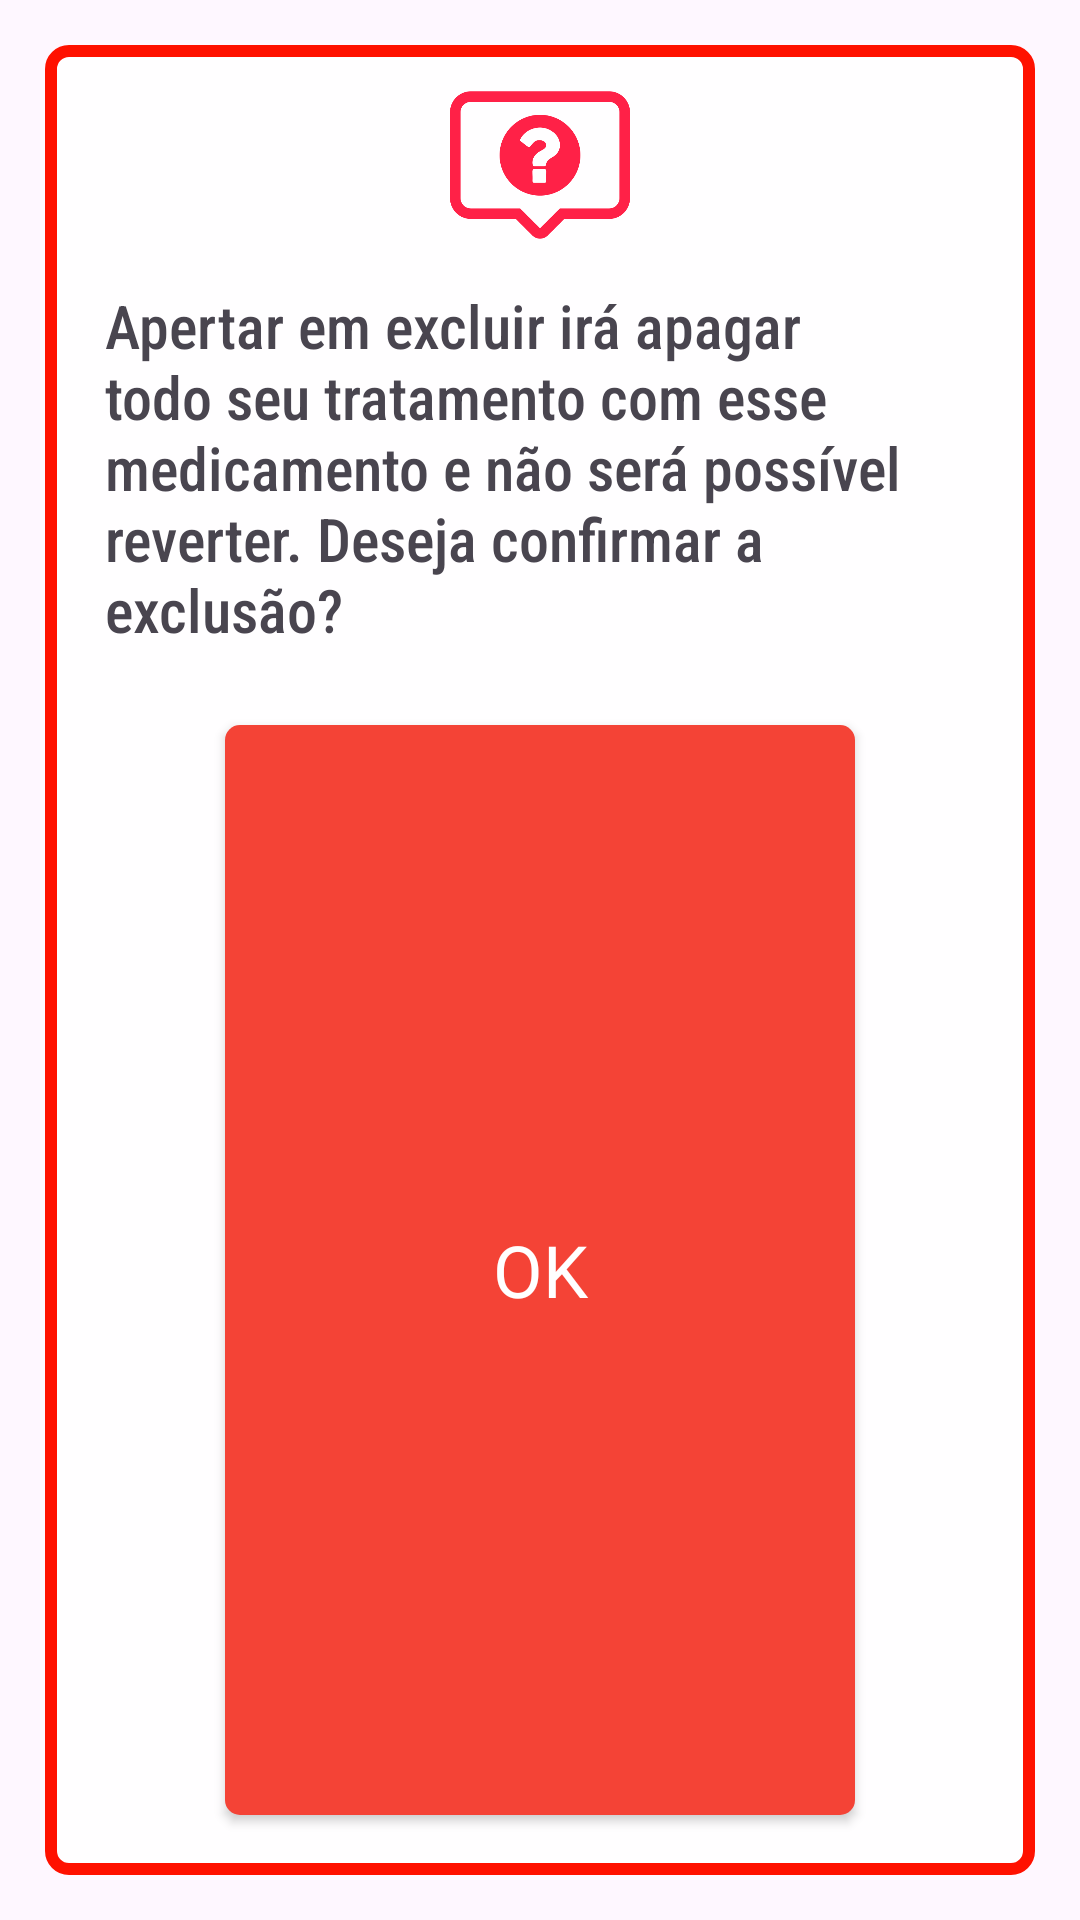

Here is an Android app screen rendered from its layout file. Give the layout XML and the strings, colors and styles it references.
<!-- AndroidManifest.xml: application theme Theme.Material3.Light.NoActionBar -->
<!-- res/layout/popup_help.xml -->
<LinearLayout xmlns:android="http://schemas.android.com/apk/res/android"
    xmlns:app="http://schemas.android.com/apk/res-auto"
    android:layout_width="match_parent"
    android:layout_height="wrap_content"
    android:gravity="center_horizontal"
    android:orientation="vertical"
    android:padding="10dp">

    <LinearLayout
        android:layout_width="match_parent"
        android:layout_height="match_parent"
        android:layout_margin="5dp"
        android:background="@drawable/bg_list_alert"
        android:orientation="vertical">

        <ImageView
            android:id="@+id/imageView15"
            android:layout_width="match_parent"
            android:layout_height="60dp"
            android:layout_marginTop="10dp"
            android:src="@drawable/ponto_de_interrogacao" />

        <TextView
            android:id="@+id/textHelp"
            android:layout_width="match_parent"
            android:layout_height="wrap_content"
            android:layout_marginLeft="20dp"
            android:layout_marginTop="10dp"
            android:layout_marginRight="20dp"
            android:layout_marginBottom="10dp"
            android:fontFamily="sans-serif-condensed-medium"
            android:text="Apertar em excluir irá apagar todo seu tratamento com esse medicamento e não será possível reverter. Deseja confirmar a exclusão?"
            android:textAlignment="textStart"
            android:textAllCaps="false"
            android:textSize="20sp" />

        <LinearLayout
            android:layout_width="match_parent"
            android:layout_height="match_parent"
            android:layout_marginStart="50dp"
            android:layout_marginTop="5dp"
            android:layout_marginEnd="50dp"
            android:layout_marginBottom="10dp"
            android:gravity="center_horizontal"
            android:orientation="horizontal">

            <androidx.appcompat.widget.AppCompatButton
                android:id="@+id/buttonOk"
                android:layout_width="match_parent"
                android:layout_height="match_parent"
                android:layout_marginLeft="10dp"
                android:layout_marginTop="10dp"
                android:layout_marginRight="10dp"
                android:layout_marginBottom="10dp"
                android:layout_weight="1"
                android:background="@drawable/shape_button_delete"
                android:fontFamily="@font/baloo_chettan"
                android:text="OK"
                android:textColor="#FFFFFF"
                android:textSize="24sp" />
        </LinearLayout>

    </LinearLayout>

</LinearLayout>
<!-- resources referenced by this layout -->
<resources>
  <!-- drawable bg_list_alert (drawable) -->
  <?xml version="1.0" encoding="utf-8"?>
  <shape xmlns:android="http://schemas.android.com/apk/res/android"
      android:shape="rectangle">
      <solid android:color="@color/white" />
      <corners android:radius="6dp" />
      <stroke
          android:width="4dp"
          android:color="#FF1100" />
  </shape>
  <!-- drawable ponto_de_interrogacao: png bitmap (drawable, 15030 bytes) -->
  <!-- drawable shape_button_delete (drawable) -->
  <?xml version="1.0" encoding="utf-8"?>
  <shape xmlns:android="http://schemas.android.com/apk/res/android"
      android:shape="rectangle">
  
      <corners android:radius="5dp"/>
      <solid android:color="#F44336"/>
  
  </shape>
  <color name="white">#DBFFFFFF</color>
</resources>
